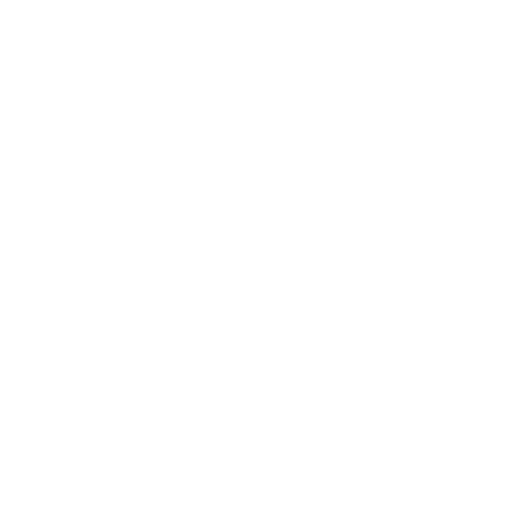
t = 0.00 s
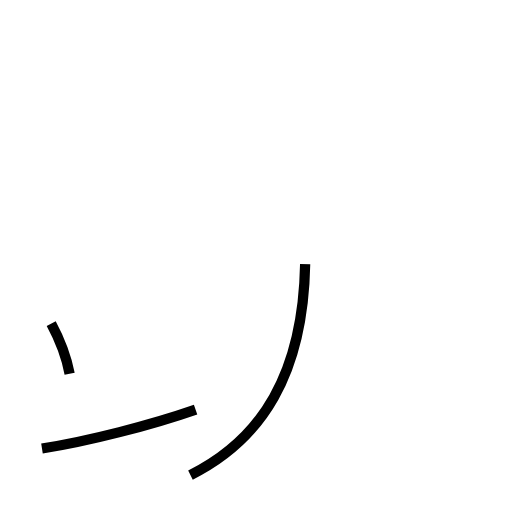
t = 1.37 s
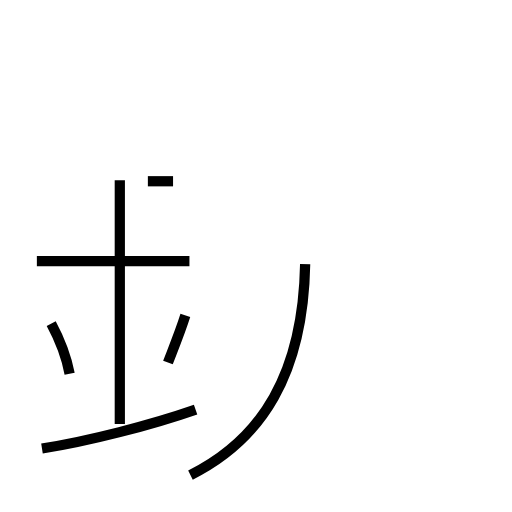
t = 2.75 s
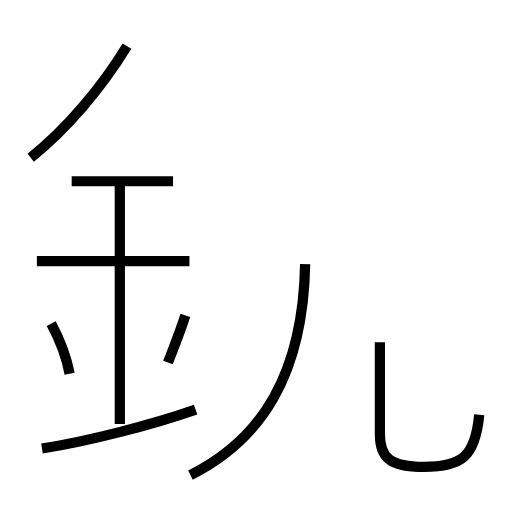
t = 4.12 s
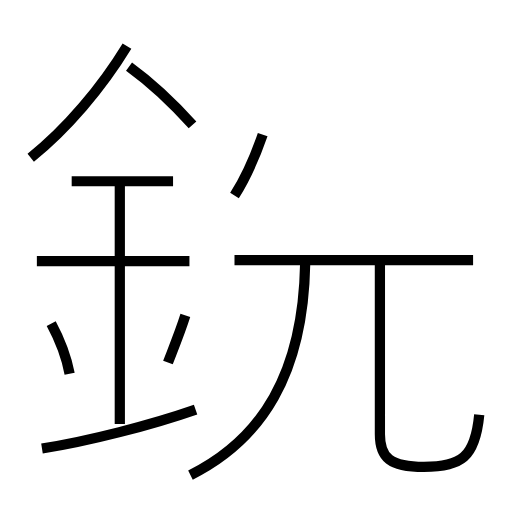
t = 5.51 s
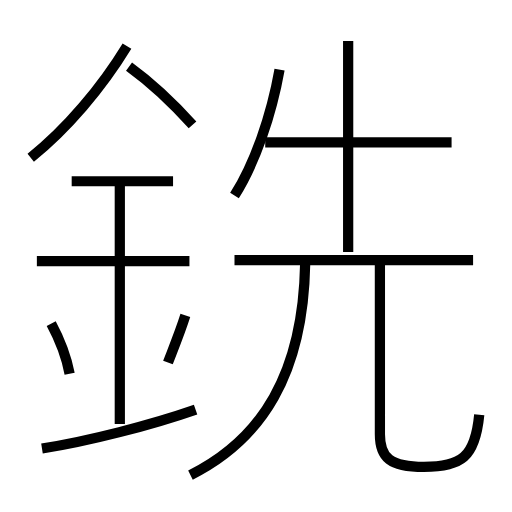
t = 6.87 s

The animated SVG that drew these frames (rendered in a browser with its animation timeline set to each time). Animation: 14 SMIL elements (animate=14); one cycle of 6.87 s.

<?xml version='1.0' encoding='utf-8'?>
<svg viewBox="0.0 -6.0 50.0 50.0" version="1.1" xmlns="http://www.w3.org/2000/svg"><rect x="-1000" y="-1000" width="2000" height="2000" stroke="white" fill="white" /><g style="fill:none;stroke:#000000;stroke-width:1"><path d="M 18.6 2.4 C 25.6 -1.1 29.6 -7.5 29.8 -18.2 " transform="translate(0.0 38.0)" stroke-dasharray="24.80593775532306" stroke-dashoffset="24.80593775532306"><animate attributeName="stroke-dashoffset" from="24.80593775532306" to="0" dur="0.7441781326596918s" begin="0s" fill="freeze" /></path><path d="M 4.1 -0.2 C 8.6 -0.9 14.8 -2.5 19.1 -4.0 " transform="translate(0.0 38.0)" stroke-dasharray="15.491199173202803" stroke-dashoffset="15.491199173202803"><animate attributeName="stroke-dashoffset" from="15.491199173202803" to="0" dur="0.46473597519608406s" begin="0.7441781326596918s" fill="freeze" /></path><path d="M 6.8 -7.5 C 6.5 -9.1 5.7 -11.1 5.0 -12.4 " transform="translate(0.0 38.0)" stroke-dasharray="5.237537949322863" stroke-dashoffset="5.237537949322863"><animate attributeName="stroke-dashoffset" from="5.237537949322863" to="0" dur="0.15712613847968587s" begin="1.208914107855776s" fill="freeze" /></path><path d="M 11.7 -2.6 L 11.7 -26.4 " transform="translate(0.0 38.0)" stroke-dasharray="23.799999999999997" stroke-dashoffset="23.799999999999997"><animate attributeName="stroke-dashoffset" from="23.799999999999997" to="0" dur="0.7139999999999999s" begin="1.3660402463354617s" fill="freeze" /></path><path d="M 16.4 -8.6 C 16.9 -9.9 17.6 -11.6 18.1 -13.2 " transform="translate(0.0 38.0)" stroke-dasharray="4.90510404983055" stroke-dashoffset="4.90510404983055"><animate attributeName="stroke-dashoffset" from="4.90510404983055" to="0" dur="0.1471531214949165s" begin="2.0800402463354617s" fill="freeze" /></path><path d="M 18.5 -18.5 L 3.6 -18.5 " transform="translate(0.0 38.0)" stroke-dasharray="14.9" stroke-dashoffset="14.9"><animate attributeName="stroke-dashoffset" from="14.9" to="0" dur="0.447s" begin="2.2271933678303784s" fill="freeze" /></path><path d="M 16.9 -26.3 L 7.0 -26.3 " transform="translate(0.0 38.0)" stroke-dasharray="9.899999999999999" stroke-dashoffset="9.899999999999999"><animate attributeName="stroke-dashoffset" from="9.899999999999999" to="0" dur="0.29699999999999993s" begin="2.6741933678303784s" fill="freeze" /></path><path d="M 3.0 -28.6 C 6.5 -31.4 9.9 -35.4 12.4 -39.5 " transform="translate(0.0 38.0)" stroke-dasharray="14.46175244826423" stroke-dashoffset="14.46175244826423"><animate attributeName="stroke-dashoffset" from="14.46175244826423" to="0" dur="0.4338525734479269s" begin="2.971193367830378s" fill="freeze" /></path><path d="M 46.8 -3.5 C 46.4 0.7 45.0 1.6 41.4 1.6 C 38.1 1.6 37.1 0.7 37.1 -1.6 L 37.1 -18.5 " transform="translate(0.0 38.0)" stroke-dasharray="31.750886498483595" stroke-dashoffset="31.750886498483595"><animate attributeName="stroke-dashoffset" from="31.750886498483595" to="0" dur="0.9525265949545079s" begin="3.405045941278305s" fill="freeze" /></path><path d="M 18.8 -31.8 C 17.1 -33.7 14.8 -35.9 12.6 -37.5 " transform="translate(0.0 38.0)" stroke-dasharray="8.436364871597222" stroke-dashoffset="8.436364871597222"><animate attributeName="stroke-dashoffset" from="8.436364871597222" to="0" dur="0.25309094614791666s" begin="4.357572536232813s" fill="freeze" /></path><path d="M 46.2 -18.6 L 22.9 -18.6 " transform="translate(0.0 38.0)" stroke-dasharray="23.300000000000004" stroke-dashoffset="23.300000000000004"><animate attributeName="stroke-dashoffset" from="23.300000000000004" to="0" dur="0.6990000000000001s" begin="4.61066348238073s" fill="freeze" /></path><path d="M 22.9 -24.9 C 24.9 -28.1 26.5 -32.7 27.3 -37.2 " transform="translate(0.0 38.0)" stroke-dasharray="13.135828622332545" stroke-dashoffset="13.135828622332545"><animate attributeName="stroke-dashoffset" from="13.135828622332545" to="0" dur="0.3940748586699763s" begin="5.30966348238073s" fill="freeze" /></path><path d="M 34.0 -19.4 L 34.0 -40.0 " transform="translate(0.0 38.0)" stroke-dasharray="20.6" stroke-dashoffset="20.6"><animate attributeName="stroke-dashoffset" from="20.6" to="0" dur="0.618s" begin="5.703738341050706s" fill="freeze" /></path><path d="M 44.1 -30.1 L 25.9 -30.1" transform="translate(0.0 38.0)" stroke-dasharray="18.200000000000003" stroke-dashoffset="18.200000000000003"><animate attributeName="stroke-dashoffset" from="18.200000000000003" to="0" dur="0.546s" begin="6.321738341050707s" fill="freeze" /></path></g></svg>
